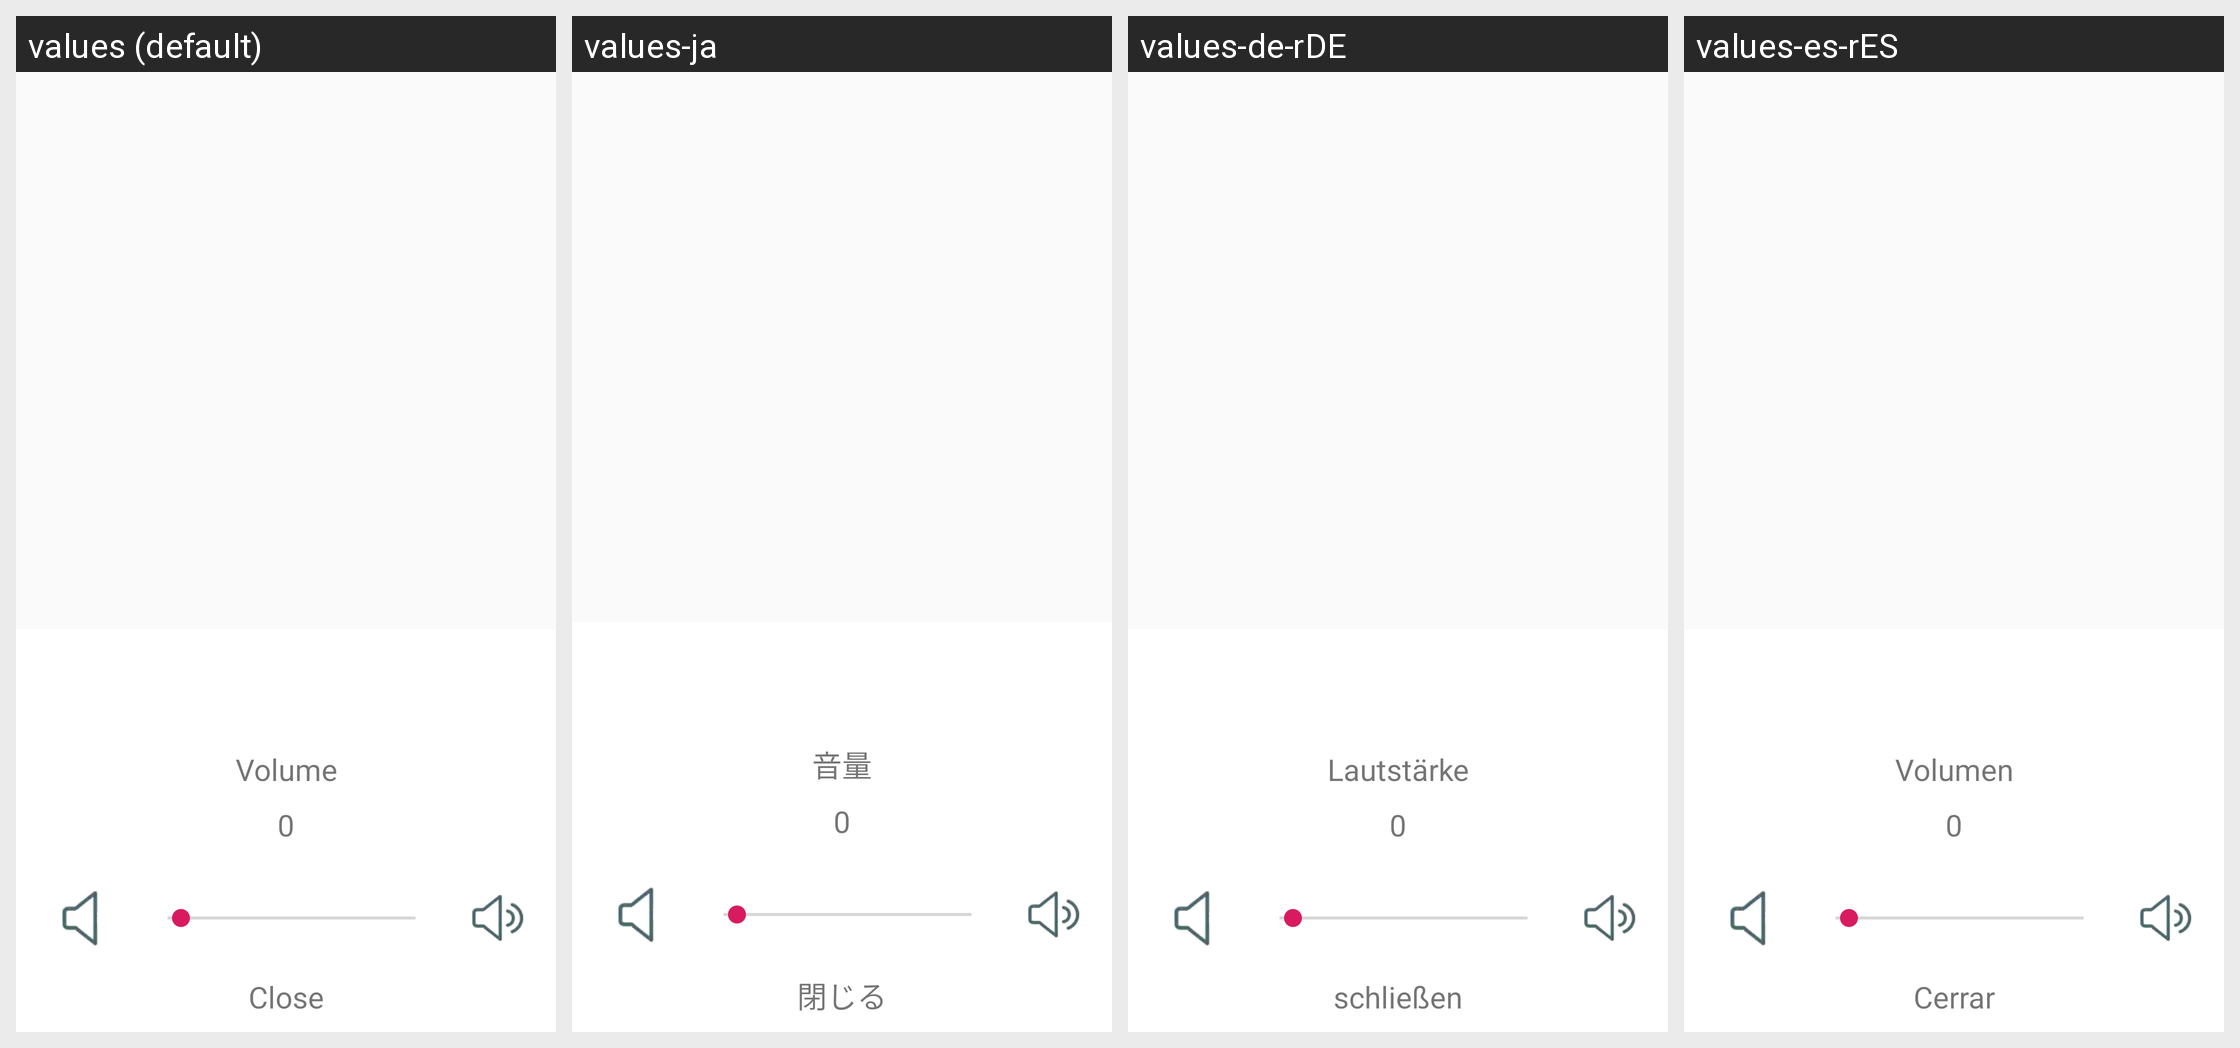

Locale-by-locale string values for the Android screen shown in this grid:
Android screen res/layout/volume_layout.xml rendered under 4 locales, left to right: values (default), values-ja, values-de-rDE, values-es-rES. Device: Nexus 5 (rendered at 1080×1920; each locale shown at half size, 540×960, under a caption strip naming it); theme AppTheme.
Other locales in the repository, not shown: values-fr-rFR.
Strings drawn on this screen, with the default value and each locale's value (text and hints the layout hard-codes, and strings that could not be matched under every locale, appear in the picture but are not listed):

Volume
  values: Volume
  values-ja: 音量
  values-de-rDE: Lautstärke
  values-es-rES: Volumen

Close
  values: Close
  values-ja: 閉じる
  values-de-rDE: schließen
  values-es-rES: Cerrar
